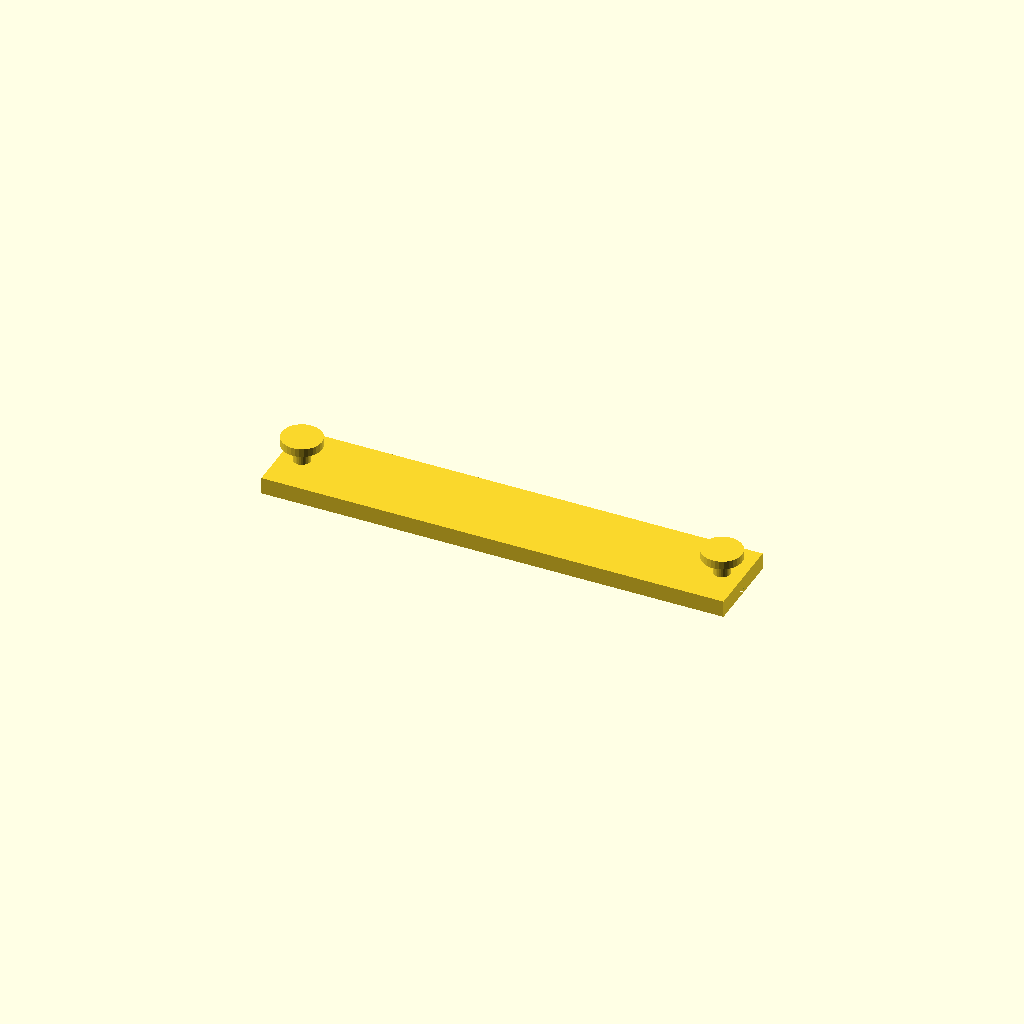
Cell 1: rendered with the file's own defaults.
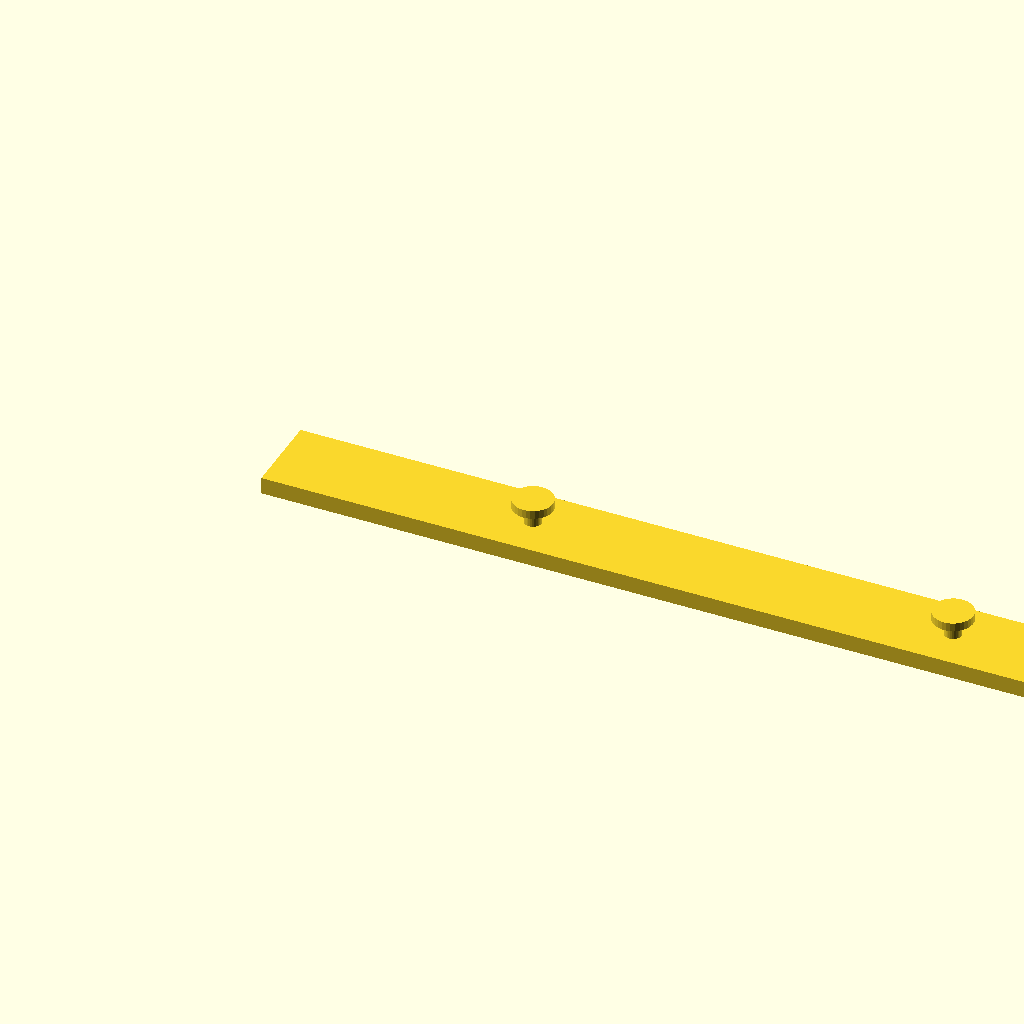
Cell 2 — bridge_length set to 440, the other parameters unchanged.
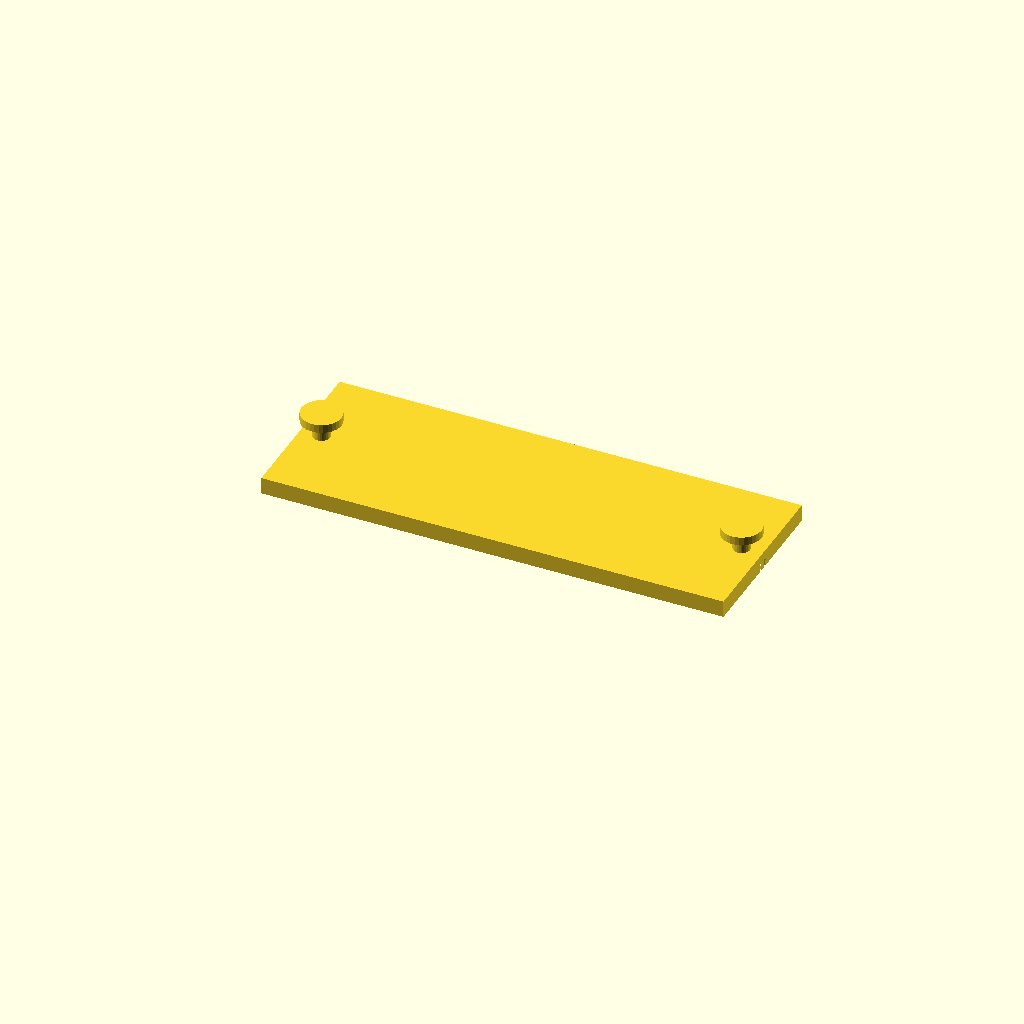
Cell 3 — bridge_width set to 80, the other parameters unchanged.
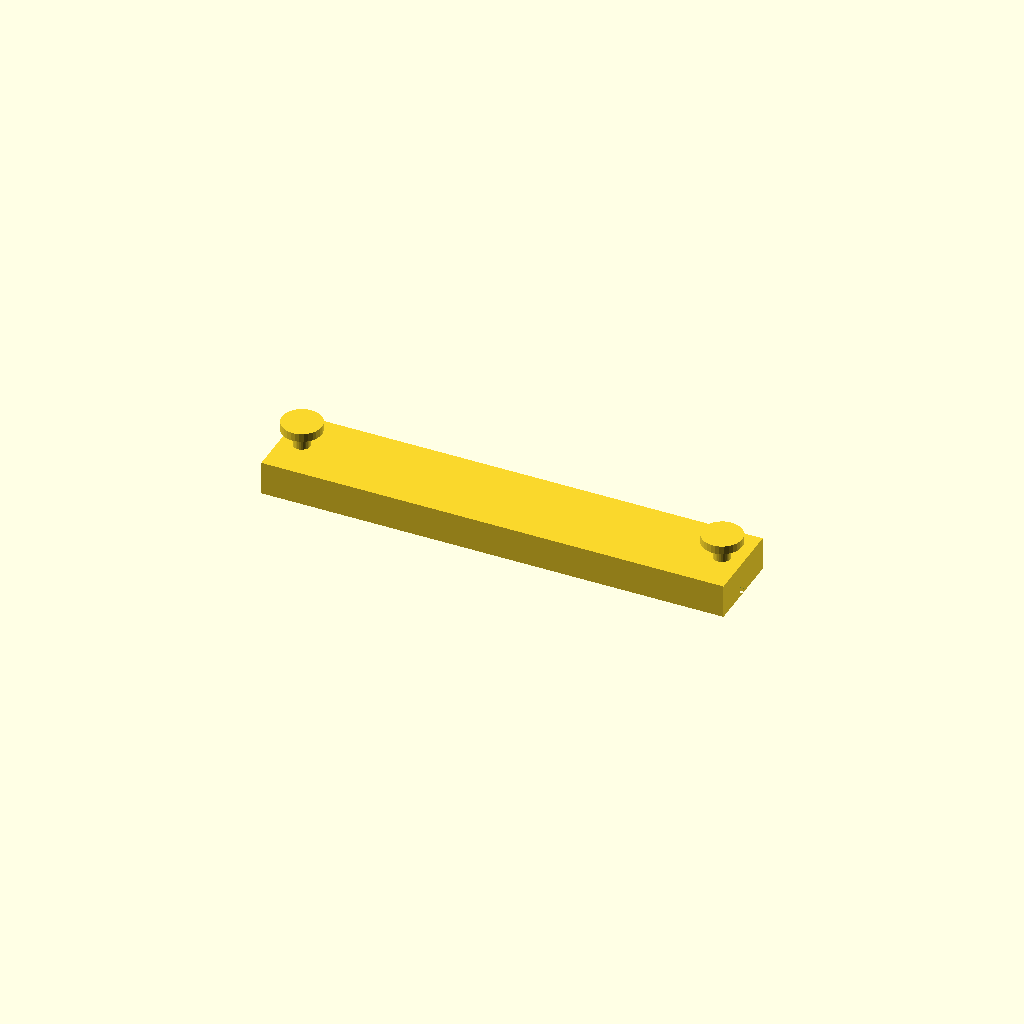
Cell 4 — bridge_thickness set to 16, the other parameters unchanged.
All cells are drawn from one camera (rotation 55°, 0°, 25°, orthographic, colour scheme Cornfield), so only the parameter changes between them.
Source of the model, bridge_connector.scad:
// Bridge Connector - spans between two complete cases bottom arms
// Provides pin-holders on top for mounting additional cases above
// Creates stackable/modular grid system

// Import parameters for consistency
include <parameters.scad>

// Bridge dimensions - spans between two cases
case_to_case_spacing = 240;  // 6 × 4cm spacing between case centers
bridge_length = 220;  // Long enough for 200mm pin spacing + clearance
bridge_width = 40;   // Reduced width to save material
bridge_thickness = 8; // Thickness for structural strength

// Bottom arm connection parameters (arms extend horizontally)
bottom_arm_slot_length = 62;   // Length to accommodate horizontal bottom arm
bottom_arm_slot_width = 6;     // Width of horizontal arm + clearance
bottom_arm_slot_depth = 4.5;   // Depth of groove to sit on horizontal arm (4mm + 0.5mm clearance)

// Pin-holder parameters (to match IKEA pin dimensions)
pin_head_diameter = 19;
pin_shaft_diameter = 8;
pin_total_height = 12;   // Total height of pin-holder
pin_shaft_height = 8;    // Height of shaft portion
pin_head_height = 4;     // Height of head portion

// Pin-holder positioning (must match complete case keyhole spacing)
pin_spacing = 200;  // 5 × 4cm spacing to match complete case keyholes
pin_1_x = bridge_length/2 - pin_spacing/2;
pin_2_x = bridge_length/2 + pin_spacing/2;
pin_y = bridge_width/2;

module bridge_connector() {
    difference() {
        union() {
            // Main bridge body
            cube([bridge_length, bridge_width, bridge_thickness]);

            // Pin-holders on top (IKEA pin compatible)
            for (pin_x = [pin_1_x, pin_2_x]) {
                translate([pin_x, pin_y, bridge_thickness]) {
                    // Pin shaft (narrow part)
                    cylinder(h = pin_shaft_height, d = pin_shaft_diameter, $fn = 30);

                    // Pin head (wide part)
                    translate([0, 0, pin_shaft_height])
                    cylinder(h = pin_head_height, d = pin_head_diameter, $fn = 30);
                }
            }

            // Reinforcement ribs for strength
            rib_thickness = 3;
            rib_height = 6;

            // Longitudinal ribs
            translate([0, (bridge_width - rib_thickness)/2, 0])
            cube([bridge_length, rib_thickness, rib_height]);

            // Cross ribs at pin positions
            for (pin_x = [pin_1_x, pin_2_x]) {
                translate([pin_x - rib_thickness/2, 0, 0])
                cube([rib_thickness, bridge_width, rib_height]);
            }
        }

        // Single long bottom groove for sliding onto horizontal arms
        translate([0, (bridge_width - bottom_arm_slot_width)/2, -1])
        cube([bridge_length, bottom_arm_slot_width, bottom_arm_slot_depth + 1]);
    }
}

// Render the bridge connector
bridge_connector();

// Optional: Show positioning guide
show_guide = false;
if (show_guide) {
    // Guide boxes showing where complete cases would be
    color("red", 0.3) {
        // Left case position
        translate([-60, -50, -case_thickness])
        cube([case_width, case_height, case_thickness]);

        // Right case position
        translate([bridge_length + 60 - case_width, -50, -case_thickness])
        cube([case_width, case_height, case_thickness]);
    }
}
Parameter table extracted from the source (name, type, default, range or options):
case_to_case_spacing: number, default 240
bridge_length: number, default 220
bridge_width: number, default 40
bridge_thickness: number, default 8
bottom_arm_slot_length: number, default 62
bottom_arm_slot_width: number, default 6
bottom_arm_slot_depth: number, default 4.5
pin_head_diameter: number, default 19
pin_shaft_diameter: number, default 8
pin_total_height: number, default 12
pin_shaft_height: number, default 8
pin_head_height: number, default 4
pin_spacing: number, default 200
